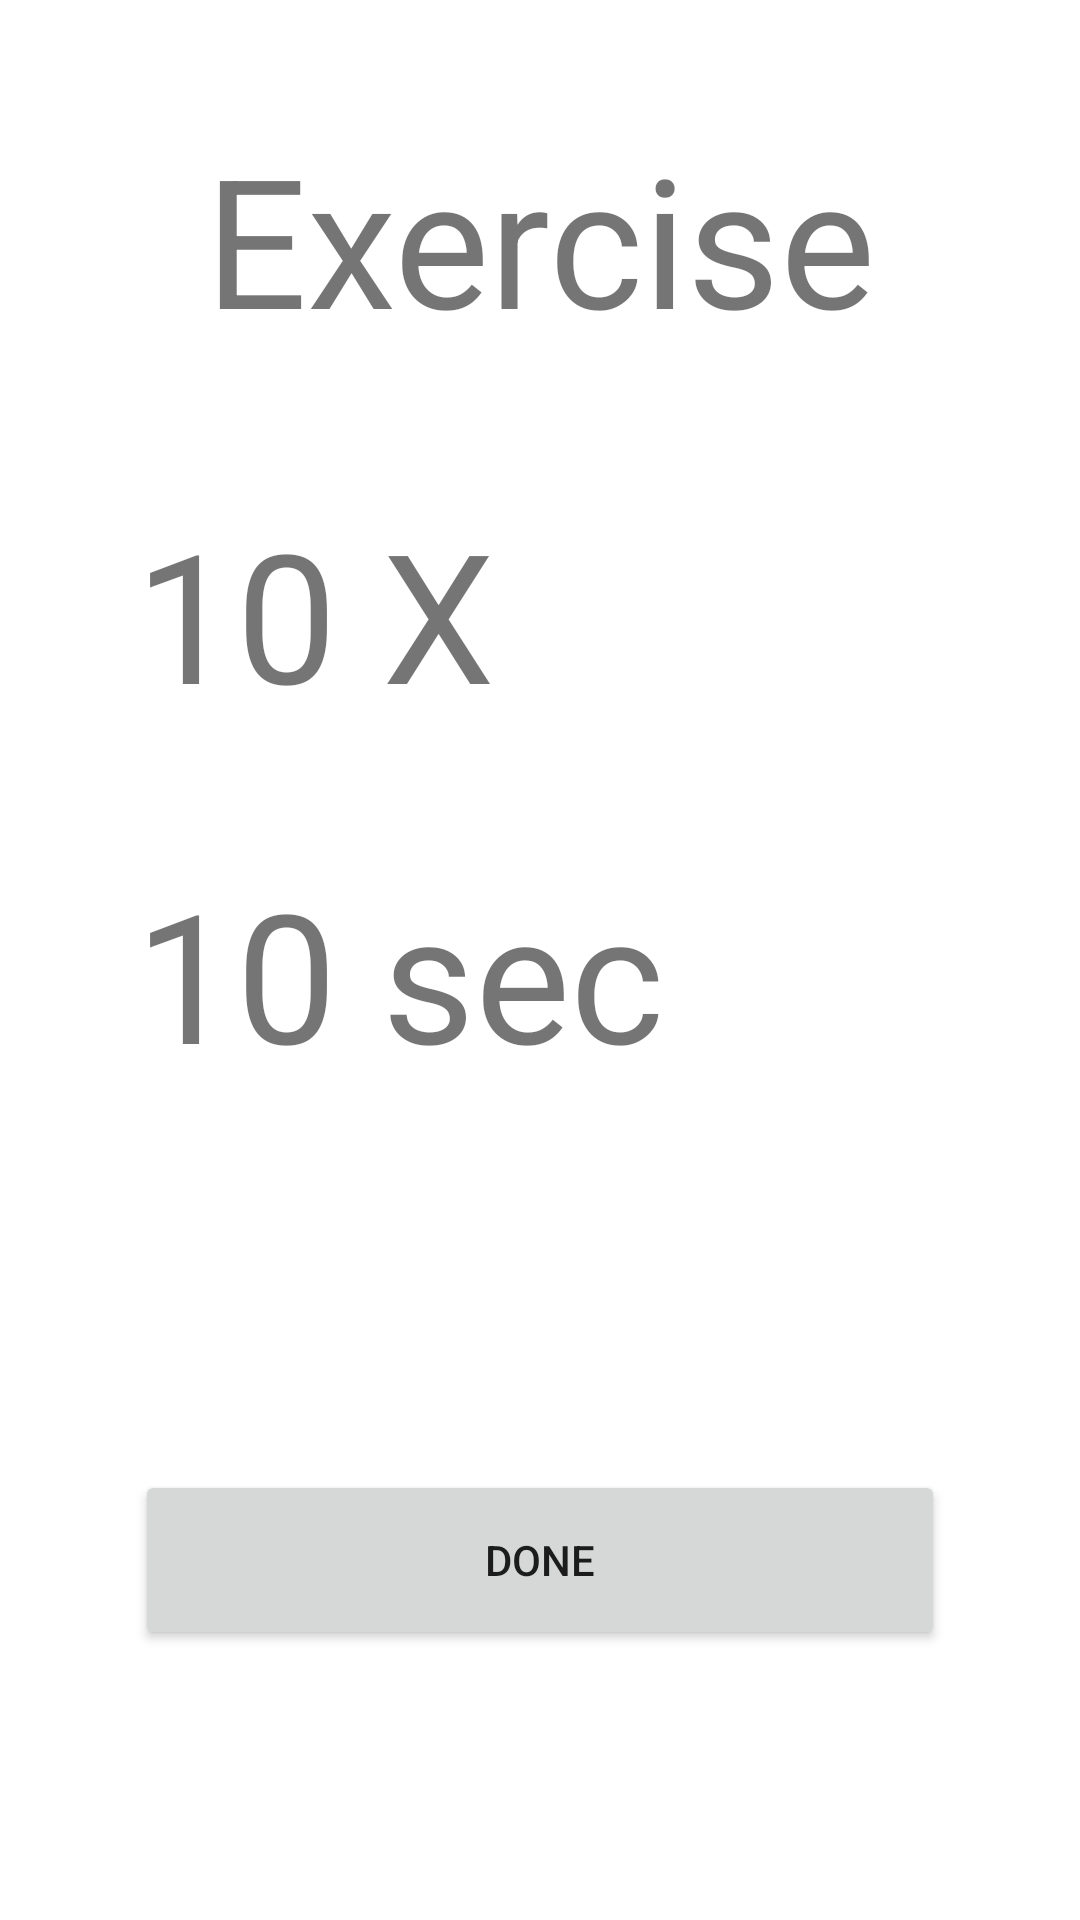

Produce the Android XML layout that renders to this screen, including the resource entries it uses.
<!-- AndroidManifest.xml: application theme Theme.WorkoutAppGroupProject -->
<!-- res/layout/fragment_custom_exercise.xml -->
<?xml version="1.0" encoding="utf-8"?>
<androidx.constraintlayout.widget.ConstraintLayout xmlns:android="http://schemas.android.com/apk/res/android"
    xmlns:app="http://schemas.android.com/apk/res-auto"
    android:layout_width="match_parent"
    android:layout_height="match_parent">

    <TextView
        android:id="@+id/txtName"
        android:layout_width="wrap_content"
        android:layout_height="wrap_content"
        android:text="Exercise"
        android:textSize="60dp"
        app:layout_constraintBottom_toBottomOf="parent"
        app:layout_constraintEnd_toEndOf="parent"
        app:layout_constraintHorizontal_bias="0.500"
        app:layout_constraintStart_toStartOf="parent"
        app:layout_constraintTop_toTopOf="parent"
        app:layout_constraintVertical_bias="0.070" />

    <TextView
        android:id="@+id/txtQuantity"
        android:layout_width="270dp"
        android:layout_height="70dp"
        android:text="10 X"
        android:textSize="60dp"
        app:layout_constraintBottom_toBottomOf="parent"
        app:layout_constraintEnd_toEndOf="parent"
        app:layout_constraintHorizontal_bias="0.5"
        app:layout_constraintStart_toStartOf="parent"
        app:layout_constraintTop_toBottomOf="@+id/txtName"
        app:layout_constraintVertical_bias="0.100" />

    <Button
        android:id="@+id/Donebtn"
        android:layout_width="270dp"
        android:layout_height="60dp"
        android:text="done"
        app:layout_constraintBottom_toBottomOf="parent"
        app:layout_constraintEnd_toEndOf="parent"
        app:layout_constraintStart_toStartOf="parent"
        app:layout_constraintTop_toBottomOf="@+id/txtQuantity"
        app:layout_constraintVertical_bias="0.740" />

    <TextView
        android:id="@+id/txtTime"
        android:layout_width="270dp"
        android:layout_height="70dp"
        android:text="10 sec"
        android:textSize="60dp"
        app:layout_constraintBottom_toTopOf="@+id/Donebtn"
        app:layout_constraintEnd_toEndOf="parent"
        app:layout_constraintStart_toStartOf="parent"
        app:layout_constraintTop_toBottomOf="@+id/txtQuantity"
        app:layout_constraintVertical_bias="0.270" />

</androidx.constraintlayout.widget.ConstraintLayout>
<!-- resources referenced by this layout -->
<resources>
  <style name="Theme.WorkoutAppGroupProject" parent="Theme.MaterialComponents.DayNight.DarkActionBar">
          
          <item name="colorPrimary">@color/purple_500</item>
          <item name="colorPrimaryVariant">@color/purple_700</item>
          <item name="colorOnPrimary">@color/white</item>
          
          <item name="colorSecondary">@color/teal_200</item>
          <item name="colorSecondaryVariant">@color/teal_700</item>
          <item name="colorOnSecondary">@color/black</item>
          
          <item name="android:statusBarColor">?attr/colorPrimaryVariant</item>
          
      </style>
  <color name="purple_500">#FF6200EE</color>
  <color name="purple_700">#FF3700B3</color>
  <color name="white">#FFFFFFFF</color>
  <color name="teal_200">@color/purple_500</color>
  <color name="teal_700">#FF018786</color>
  <color name="black">#FF000000</color>
</resources>
